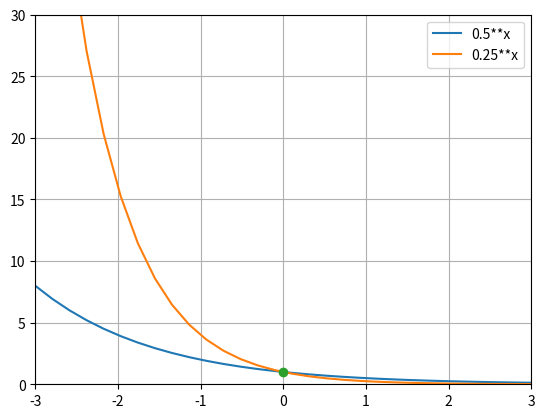

This figure's Python source:
# ch15_6.py
import matplotlib.pyplot as plt
import numpy as np

x2 = np.linspace(-3, 3, 30)                 # 建立含30個元素的陣列
x4 = np.linspace(-3, 3, 30)                 # 建立含30個元素的陣列
y2 = 0.5**x2
y4 = 0.25**x4
plt.plot(x2, y2, label="0.5**x")
plt.plot(x4, y4, label="0.25**x")
plt.plot(0, 1, '-o')                        # 標記指數為0位置
plt.legend(loc="best")                      # 建立圖例
plt.axis([-3, 3, 0, 30])
plt.grid()
plt.show()




